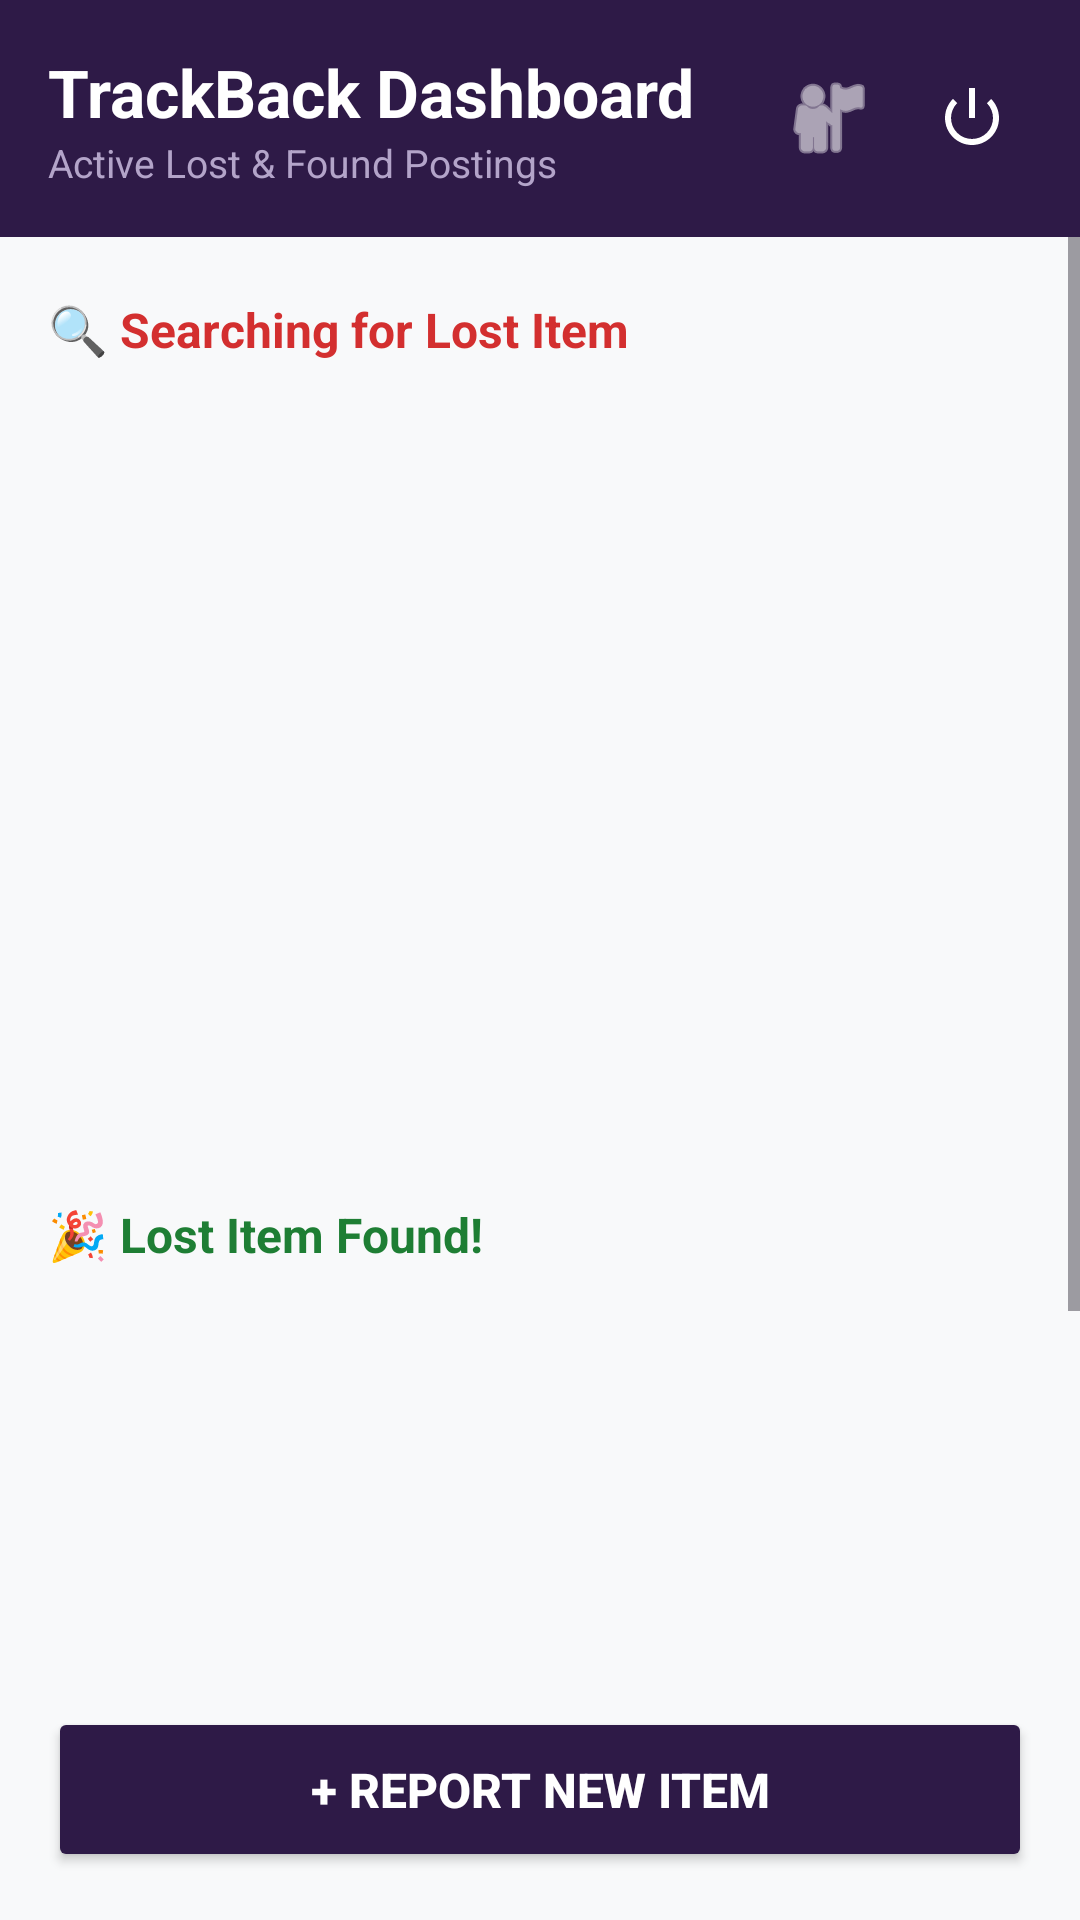

The Android layout XML behind this screen, and the referenced resources:
<!-- AndroidManifest.xml: application theme Theme.TrackBack -->
<!-- res/layout/activity_main.xml -->
<?xml version="1.0" encoding="utf-8"?>
<LinearLayout xmlns:android="http://schemas.android.com/apk/res/android"
    android:layout_width="match_parent"
    android:layout_height="match_parent"
    android:orientation="vertical"
    android:background="#F8F9FA"
    android:fitsSystemWindows="true">

    <RelativeLayout
        android:layout_width="match_parent"
        android:layout_height="wrap_content"
        android:background="#2E1A47"
        android:padding="16dp">

        <LinearLayout
            android:layout_width="wrap_content"
            android:layout_height="wrap_content"
            android:orientation="vertical"
            android:layout_alignParentStart="true"
            android:layout_toStartOf="@id/headerButtonsContainer"
            android:layout_centerVertical="true">

            <TextView
                android:layout_width="wrap_content"
                android:layout_height="wrap_content"
                android:text="TrackBack Dashboard"
                android:textColor="@android:color/white"
                android:textSize="22sp"
                android:textStyle="bold" />

            <TextView
                android:layout_width="wrap_content"
                android:layout_height="wrap_content"
                android:text="Active Lost &amp; Found Postings"
                android:textColor="#B3A4C9"
                android:textSize="13sp" />
        </LinearLayout>

        <LinearLayout
            android:id="@+id/headerButtonsContainer"
            android:layout_width="wrap_content"
            android:layout_height="wrap_content"
            android:orientation="horizontal"
            android:layout_alignParentEnd="true"
            android:layout_centerVertical="true">

            <ImageButton
                android:id="@+id/btnProfile"
                android:layout_width="40dp"
                android:layout_height="40dp"
                android:background="?attr/selectableItemBackgroundBorderless"
                android:src="@android:drawable/ic_menu_myplaces"
                android:tint="@android:color/white"
                android:contentDescription="Profile"
                android:layout_marginEnd="8dp"/>

            <ImageButton
                android:id="@+id/btnLogout"
                android:layout_width="40dp"
                android:layout_height="40dp"
                android:background="?attr/selectableItemBackgroundBorderless"
                android:src="@android:drawable/ic_lock_power_off"
                android:tint="@android:color/white"
                android:contentDescription="Logout" />
        </LinearLayout>
    </RelativeLayout>

    <ScrollView
        android:layout_width="match_parent"
        android:layout_height="0dp"
        android:layout_weight="1"
        android:fillViewport="true">

        <LinearLayout
            android:layout_width="match_parent"
            android:layout_height="wrap_content"
            android:orientation="vertical"
            android:padding="12dp">

            <TextView
                android:layout_width="wrap_content"
                android:layout_height="wrap_content"
                android:text="🔍 Searching for Lost Item"
                android:textSize="16sp"
                android:textStyle="bold"
                android:textColor="#D32F2F"
                android:layout_marginVertical="8dp"
                android:layout_marginStart="4dp"/>

            <ListView
                android:id="@+id/lvLostItems"
                android:layout_width="match_parent"
                android:layout_height="260dp"
                android:divider="@android:color/transparent"
                android:dividerHeight="4dp"
                android:nestedScrollingEnabled="true"/>

            <TextView
                android:layout_width="wrap_content"
                android:layout_height="wrap_content"
                android:text="🎉 Lost Item Found!"
                android:textSize="16sp"
                android:textStyle="bold"
                android:textColor="#1E7E34"
                android:layout_marginVertical="12dp"
                android:layout_marginStart="4dp"/>

            <ListView
                android:id="@+id/lvFoundItems"
                android:layout_width="match_parent"
                android:layout_height="260dp"
                android:divider="@android:color/transparent"
                android:dividerHeight="4dp"
                android:nestedScrollingEnabled="true"/>
        </LinearLayout>
    </ScrollView>

    <LinearLayout
        android:layout_width="match_parent"
        android:layout_height="wrap_content"
        android:padding="16dp"
        android:background="#F8F9FA">

        <Button
            android:id="@+id/btnCreateReport"
            android:layout_width="match_parent"
            android:layout_height="55dp"
            android:text="+ Report New Item"
            android:backgroundTint="#2E1A47"
            android:textColor="@android:color/white"
            android:textSize="16sp"
            android:textStyle="bold"
            android:insetTop="0dp"
            android:insetBottom="0dp" />
    </LinearLayout>
</LinearLayout>
<!-- resources referenced by this layout -->
<resources>
  <style name="Theme.TrackBack" parent="Base.Theme.TrackBack" />
  <style name="Base.Theme.TrackBack" parent="Theme.Material3.DayNight.NoActionBar">
          
          
      </style>
</resources>
